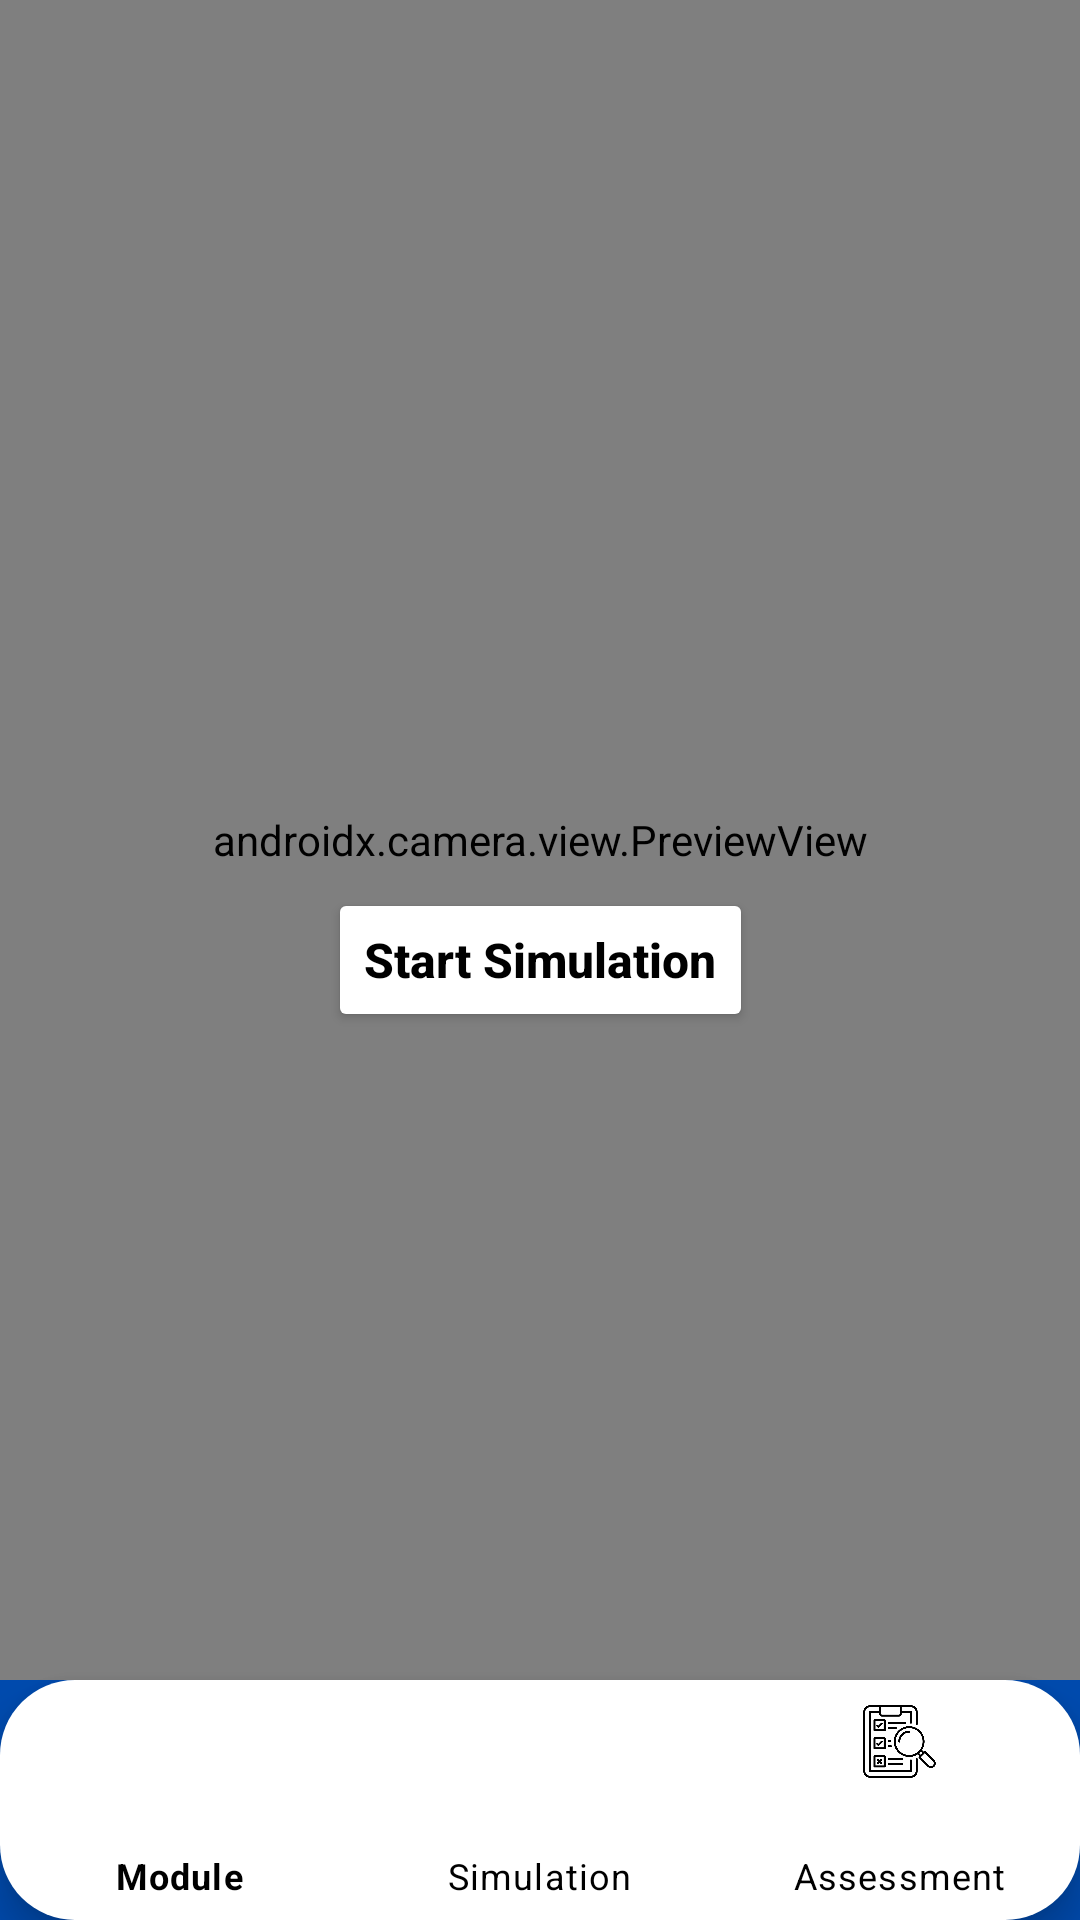

This screen was rendered from an Android layout file. Write that file and the resources it references.
<!-- AndroidManifest.xml: application theme Theme.AircraftMarshalling -->
<!-- res/layout/activity_simulation_page.xml -->
<?xml version="1.0" encoding="utf-8"?>
<androidx.constraintlayout.widget.ConstraintLayout
    xmlns:android="http://schemas.android.com/apk/res/android"
    xmlns:app="http://schemas.android.com/apk/res-auto"
    xmlns:tools="http://schemas.android.com/tools"
    android:id="@+id/camera_page"
    android:layout_width="match_parent"
    android:layout_height="match_parent"
    android:background="@color/bg_color"
    tools:context=".SimulationPage">


    


    


    <androidx.camera.view.PreviewView
        android:id="@+id/previewView"
        android:layout_width="0dp"
        android:layout_height="0dp"
        android:scaleType="fitCenter"
        app:layout_constraintBottom_toTopOf="@id/bottom_navigation"
        app:layout_constraintEnd_toEndOf="parent"
        app:layout_constraintHorizontal_bias="1.0"
        app:layout_constraintStart_toStartOf="parent"
        app:layout_constraintTop_toTopOf="parent"
        app:layout_constraintVertical_bias="0.0" />

    <SurfaceView
        android:id="@+id/filamentView"
        android:layout_width="407dp"
        android:layout_height="565dp"
        android:background="@android:color/transparent"
        app:layout_constraintBottom_toBottomOf="@+id/previewView"
        app:layout_constraintEnd_toEndOf="parent"
        app:layout_constraintStart_toStartOf="@+id/previewView"
        app:layout_constraintTop_toTopOf="@+id/previewView"
        app:layout_constraintVertical_bias="0.66"
        android:visibility="gone"
        />

    <com.example.aircraftmarshalling.PoseOverlayView
        android:id="@+id/poseOverlayView"
        android:layout_width="match_parent"
        android:layout_height="match_parent"
        android:visibility="gone"/>


    <TextView
        android:id="@+id/poseStatusText"
        android:layout_width="wrap_content"
        android:layout_height="wrap_content"
        android:text="Waiting for Gesture..."
        android:textSize="20dp"
        android:textColor="@android:color/black"
        android:textStyle="bold"
        android:visibility="gone"
        android:padding="20dp"
        android:background="@drawable/border"
        app:layout_constraintTop_toTopOf="parent"
        app:layout_constraintStart_toStartOf="parent"
        app:layout_constraintEnd_toEndOf="parent"
        android:layout_marginTop="24dp" />

    


    
    <Button
        android:id="@+id/startSim_button"
        android:layout_width="wrap_content"
        android:layout_height="wrap_content"
        android:backgroundTint="@color/white"
        android:text="Start Simulation"
        android:textAllCaps="false"
        android:textColor="@color/black"
        android:textSize="16sp"
        android:textStyle="bold"
        app:layout_constraintBottom_toBottomOf="parent"
        app:layout_constraintEnd_toEndOf="parent"
        app:layout_constraintStart_toStartOf="parent"
        app:layout_constraintTop_toTopOf="parent" />

    <com.google.android.material.bottomnavigation.BottomNavigationView
        style="@style/BottomNavStyle"
        android:id="@+id/bottom_navigation"
        android:layout_width="match_parent"
        android:layout_height="80dp"
        android:background="@drawable/bottom_nav_background"
        app:itemIconSize="25dp"
        app:itemIconTint="@color/black"
        app:itemTextColor="@color/black"

        app:layout_constraintBottom_toBottomOf="parent"
        app:layout_constraintEnd_toEndOf="parent"
        app:layout_constraintStart_toStartOf="parent"
        app:menu="@menu/bottom_nav_menu" />

    <ImageButton
        android:id="@+id/flipButton"
        android:layout_width="40dp"
        android:layout_height="40dp"
        android:adjustViewBounds="true"
        android:background="@null"
        android:visibility="gone"
        android:contentDescription="@string/flip_desc"
        android:scaleType="fitCenter"
        android:src="@drawable/flip_icon"
        app:layout_constraintBottom_toTopOf="@+id/bottom_navigation"
        app:layout_constraintEnd_toEndOf="parent"
        app:layout_constraintHorizontal_bias="0.043"
        app:layout_constraintStart_toStartOf="parent"
        app:layout_constraintTop_toTopOf="parent"
        app:layout_constraintVertical_bias="0.965" />

    <Button
        android:id="@+id/MoveButton"
        android:layout_width="wrap_content"
        android:layout_height="wrap_content"
        android:text="Move"
        android:visibility="gone"
        app:layout_constraintBottom_toTopOf="@+id/startSim_button"
        app:layout_constraintEnd_toEndOf="parent"
        app:layout_constraintStart_toStartOf="parent"
        app:layout_constraintTop_toTopOf="@+id/previewView" />

    <Button
        android:id="@+id/SkellyButton"
        android:layout_width="wrap_content"
        android:layout_height="wrap_content"
        android:layout_marginTop="200dp"
        android:text="Skeleton"
        android:visibility="gone"
        app:layout_constraintBottom_toBottomOf="@+id/previewView"
        app:layout_constraintEnd_toEndOf="parent"
        app:layout_constraintHorizontal_bias="0.946"
        app:layout_constraintStart_toStartOf="parent"
        app:layout_constraintTop_toBottomOf="@+id/startSim_button"
        app:layout_constraintVertical_bias="0.732" />


</androidx.constraintlayout.widget.ConstraintLayout>
<!-- resources referenced by this layout -->
<resources>
  <color name="bg_color">#004aad</color>
  <color name="black">#FF000000</color>
  <color name="white">#FFFFFFFF</color>
  <!-- drawable border (drawable) -->
  <selector xmlns:android="http://schemas.android.com/apk/res/android">
      <item android:state_pressed="true">
          <shape android:shape="rectangle">
              <solid android:color="@android:color/darker_gray"/>
              <corners android:radius="12dp"/>
          </shape>
      </item>
      <item>
          <shape android:shape="rectangle">
              <solid android:color="@android:color/white"/>
              <corners android:radius="12dp"/>
          </shape>
      </item>
  </selector>
  <!-- drawable bottom_nav_background (drawable) -->
  <?xml version="1.0" encoding="utf-8"?>
  <shape xmlns:android="http://schemas.android.com/apk/res/android"
      android:shape="rectangle">
      <solid android:color="@color/white" />
      <corners
          android:topLeftRadius="25dp"
          android:topRightRadius="25dp"
          android:bottomLeftRadius="25dp"
          android:bottomRightRadius="25dp"/>
  </shape>
  <!-- drawable flip_icon: png bitmap (drawable, 7772 bytes) -->
  <string name="flip_desc">flip</string>
  <style name="BottomNavStyle" parent="Widget.MaterialComponents.BottomNavigationView">
          <item name="itemRippleColor">@android:color/transparent</item>
          <item name="itemBackground">@android:color/transparent</item>
      </style>
  <style name="Theme.AircraftMarshalling" parent="Base.Theme.AircraftMarshalling" />
  <style name="Base.Theme.AircraftMarshalling" parent="Theme.MaterialComponents.Light.NoActionBar">
          
          
      </style>
</resources>
